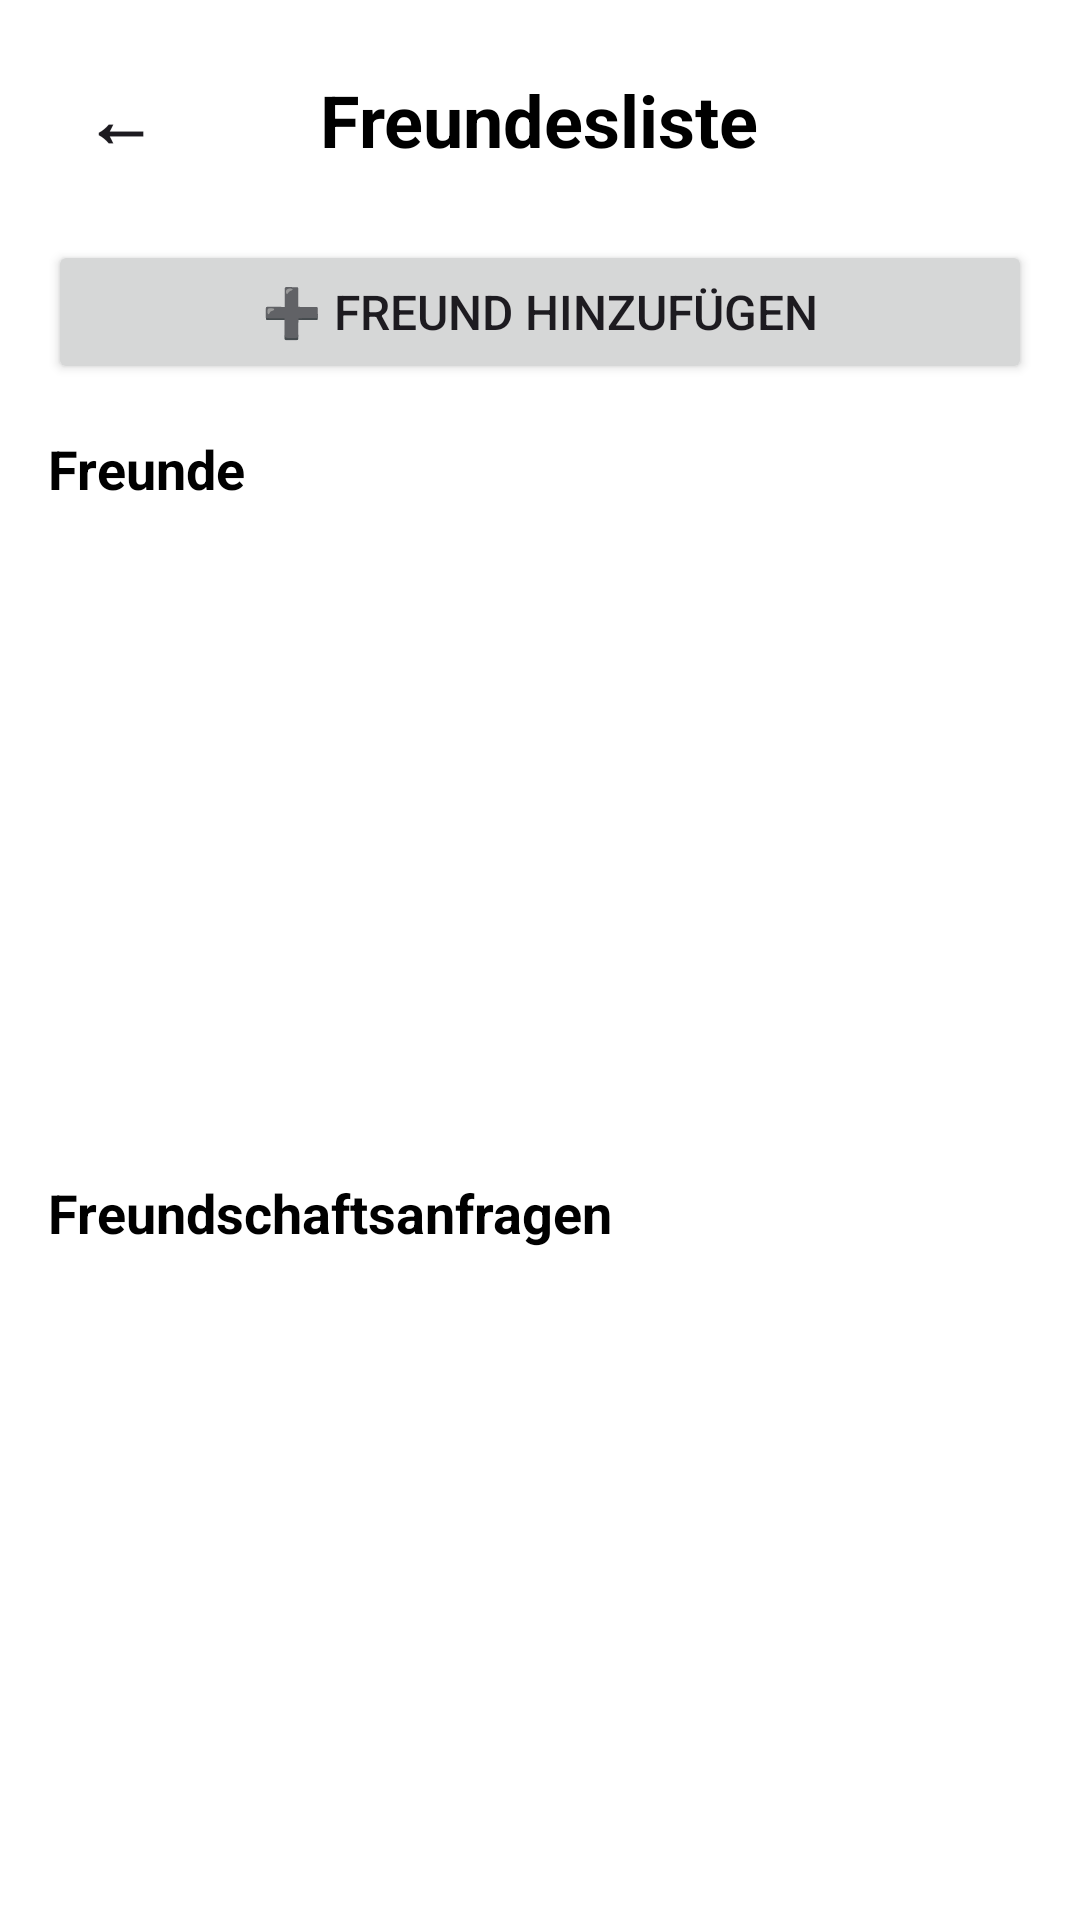

The Android layout XML behind this screen, and the referenced resources:
<!-- AndroidManifest.xml: application theme Theme.WorldsHardestGameMultiplayer -->
<!-- res/layout/activity_friends.xml -->
<?xml version="1.0" encoding="utf-8"?>
<LinearLayout xmlns:android="http://schemas.android.com/apk/res/android"
    android:layout_width="match_parent"
    android:layout_height="match_parent"
    android:orientation="vertical"
    android:padding="16dp"
    android:background="#FFFFFF">

    <RelativeLayout
        android:layout_width="match_parent"
        android:layout_height="wrap_content"
        android:layout_marginBottom="16dp">

        <Button
            android:id="@+id/btnBack"
            android:layout_width="48dp"
            android:layout_height="48dp"
            android:layout_alignParentStart="true"
            android:layout_centerVertical="true"
            android:text="←"
            android:textSize="24sp"
            android:textStyle="bold"
            android:background="?attr/selectableItemBackgroundBorderless"/>

        <TextView
            android:layout_width="wrap_content"
            android:layout_height="wrap_content"
            android:text="Freundesliste"
            android:textSize="24sp"
            android:textStyle="bold"
            android:textColor="#000000"
            android:layout_centerInParent="true"/>
    </RelativeLayout>

    <Button
        android:id="@+id/btnAddFriend"
        android:layout_width="match_parent"
        android:layout_height="wrap_content"
        android:text="➕ Freund hinzufügen"
        android:textSize="16sp"
        android:layout_marginBottom="16dp"/>

    <TextView
        android:layout_width="wrap_content"
        android:layout_height="wrap_content"
        android:text="Freunde"
        android:textSize="18sp"
        android:textStyle="bold"
        android:textColor="#000000"
        android:layout_marginBottom="8dp"/>

    <TextView
        android:id="@+id/tvNoFriends"
        android:layout_width="wrap_content"
        android:layout_height="wrap_content"
        android:text="Keine Freunde"
        android:textSize="14sp"
        android:textColor="#666666"
        android:visibility="gone"/>

    <ListView
        android:id="@+id/lvFriends"
        android:layout_width="match_parent"
        android:layout_height="0dp"
        android:layout_weight="1"
        android:layout_marginBottom="16dp"/>

    <TextView
        android:layout_width="wrap_content"
        android:layout_height="wrap_content"
        android:text="Freundschaftsanfragen"
        android:textSize="18sp"
        android:textStyle="bold"
        android:textColor="#000000"
        android:layout_marginBottom="8dp"/>

    <TextView
        android:id="@+id/tvNoRequests"
        android:layout_width="wrap_content"
        android:layout_height="wrap_content"
        android:text="Keine Anfragen"
        android:textSize="14sp"
        android:textColor="#666666"
        android:visibility="gone"/>

    <ListView
        android:id="@+id/lvFriendRequests"
        android:layout_width="match_parent"
        android:layout_height="0dp"
        android:layout_weight="1"/>

</LinearLayout>
<!-- resources referenced by this layout -->
<resources>
  <style name="Theme.WorldsHardestGameMultiplayer" parent="Base.Theme.WorldsHardestGameMultiplayer" />
  <style name="Base.Theme.WorldsHardestGameMultiplayer" parent="Theme.Material3.DayNight.NoActionBar">
          
          
      </style>
</resources>
